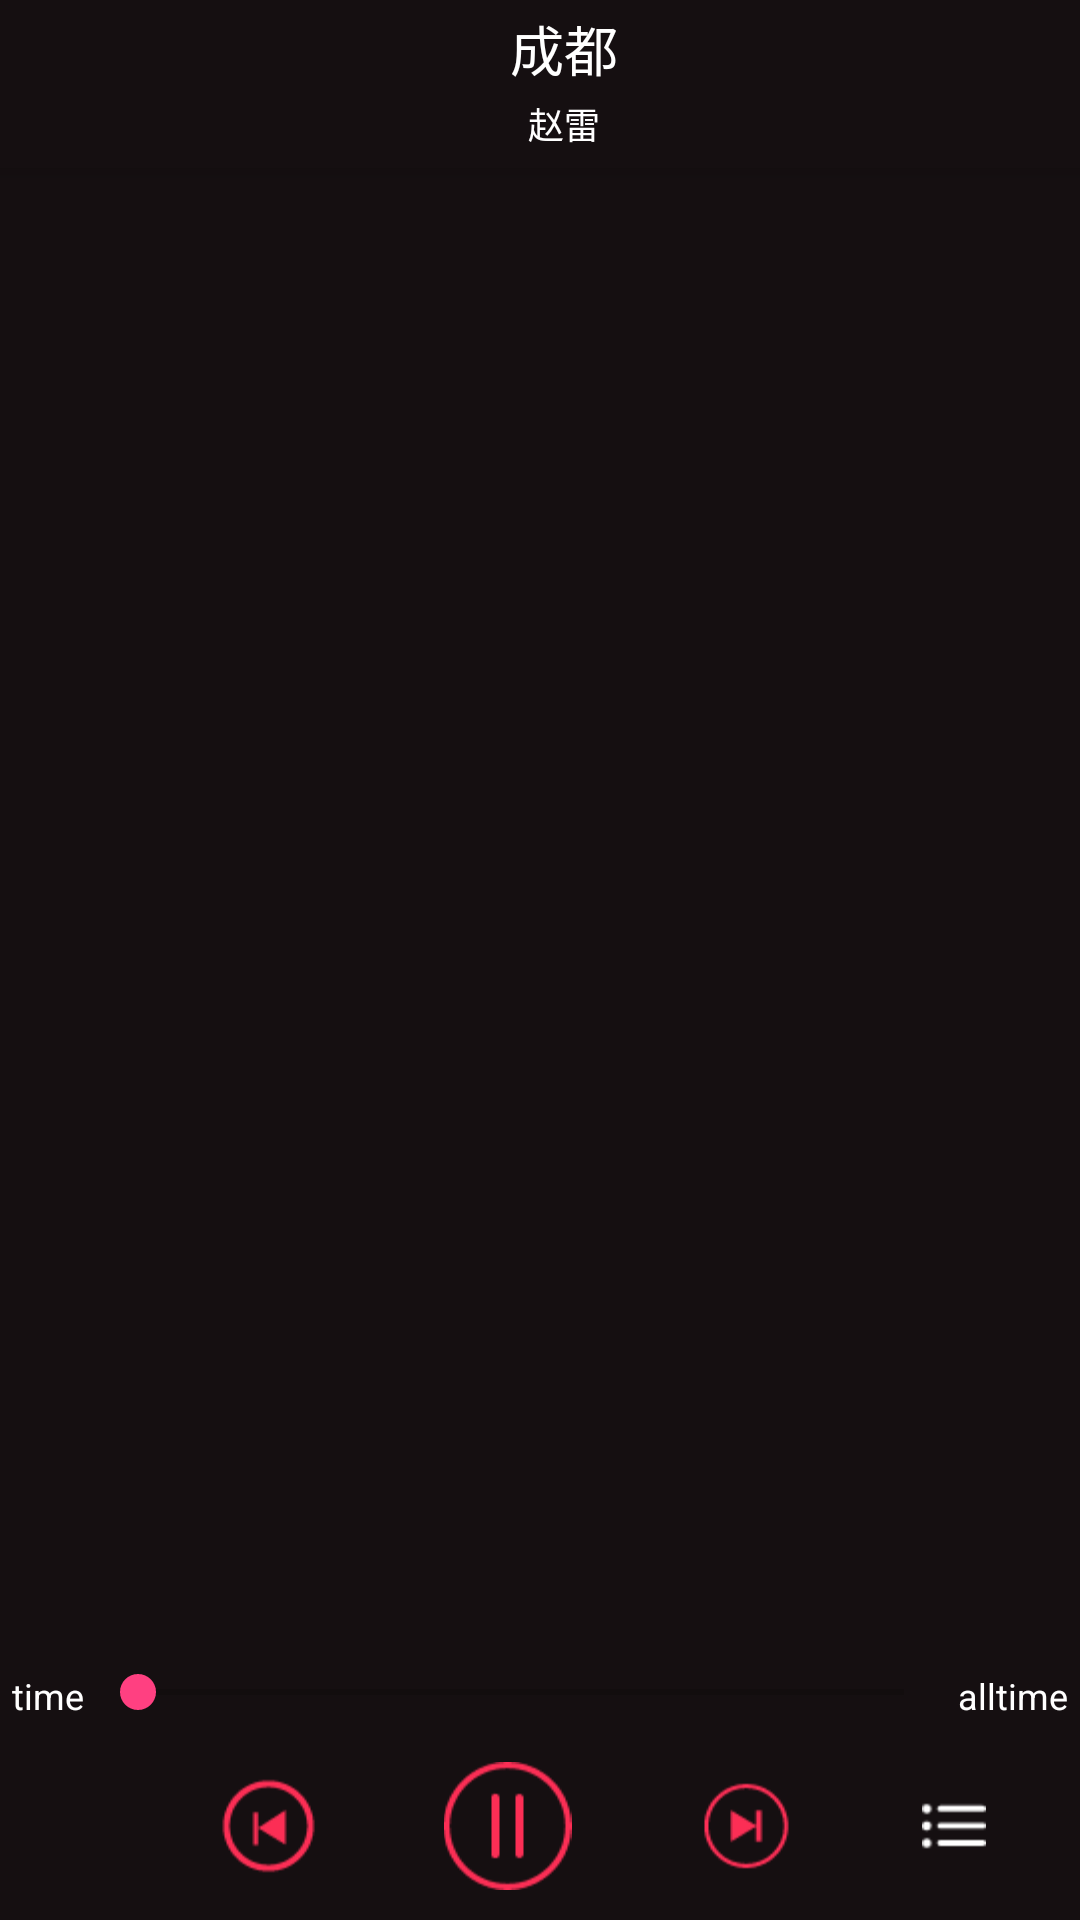

Produce the Android XML layout that renders to this screen, including the resource entries it uses.
<!-- AndroidManifest.xml: application theme AppTheme -->
<!-- res/layout/activity_music.xml -->
<?xml version="1.0" encoding="utf-8"?>
<android.support.design.widget.CoordinatorLayout xmlns:android="http://schemas.android.com/apk/res/android"
    xmlns:app="http://schemas.android.com/apk/res-auto"
    android:layout_width="match_parent"
    android:layout_height="match_parent"
    android:background="@color/colorPrimary">

    <android.support.design.widget.AppBarLayout
        android:layout_width="match_parent"
        android:layout_height="wrap_content">

        <android.support.v7.widget.Toolbar
            android:id="@+id/toolbar"
            android:layout_width="match_parent"
            android:layout_height="?attr/actionBarSize"
            android:minHeight="?attr/actionBarSize"
            app:theme="@style/ThemeOverlay.AppCompat.Dark.ActionBar">

            <LinearLayout
                android:layout_width="match_parent"
                android:layout_height="wrap_content"
                android:gravity="center"
                android:orientation="vertical">

                <TextView
                    android:id="@+id/tv_title"
                    android:layout_width="wrap_content"
                    android:layout_height="match_parent"
                    android:layout_weight="1"
                    android:gravity="center"
                    android:text="成都"
                    android:textColor="@android:color/white"
                    android:textSize="18sp" />

                <TextView
                    android:id="@+id/tv_author"
                    android:layout_width="wrap_content"
                    android:layout_height="wrap_content"
                    android:layout_weight="1"
                    android:gravity="center"
                    android:padding="3dp"
                    android:text="赵雷"
                    android:textColor="@android:color/white"
                    android:textSize="12sp" />
            </LinearLayout>
        </android.support.v7.widget.Toolbar>
    </android.support.design.widget.AppBarLayout>

    <RelativeLayout
        android:id="@+id/rl_music"
        android:layout_width="match_parent"
        android:layout_height="match_parent"
        app:layout_behavior="@string/appbar_scrolling_view_behavior">

        <android.support.v4.view.ViewPager
            android:id="@+id/music_pager"
            android:layout_width="match_parent"
            android:layout_height="match_parent"
            android:layout_above="@+id/seekbar_linear">

        </android.support.v4.view.ViewPager>

        <LinearLayout
            android:id="@+id/seekbar_linear"
            android:layout_width="match_parent"
            android:layout_height="wrap_content"
            android:layout_above="@+id/bottom_linear"
            android:orientation="horizontal"
            android:padding="2dp">

            <TextView
                android:id="@+id/tv_current_time"
                android:layout_width="wrap_content"
                android:layout_height="wrap_content"
                android:padding="2dp"
                android:textColor="@android:color/white"
                android:text="time"
                android:textSize="12sp" />

            <SeekBar
                android:id="@+id/seekbar"
                android:layout_width="wrap_content"
                android:layout_height="wrap_content"
                android:layout_weight="1" />

            <TextView
                android:id="@+id/tv_all_time"
                android:layout_width="wrap_content"
                android:layout_height="wrap_content"
                android:textColor="@android:color/white"
                android:padding="2dp"
                android:text="alltime"
                android:textSize="12sp" />
        </LinearLayout>

        <LinearLayout
            android:id="@+id/bottom_linear"
            android:layout_width="match_parent"
            android:layout_height="wrap_content"
            android:layout_alignParentBottom="true"
            android:gravity="center_vertical"
            android:orientation="horizontal"
            android:padding="10dp">

            <ImageView
                android:id="@+id/iv_bf_zt"
                android:layout_width="wrap_content"
                android:layout_height="wrap_content"
                android:layout_weight="1"
                android:src="@drawable/shunxu" />

            <ImageView
                android:id="@+id/iv_previous"
                android:layout_width="wrap_content"
                android:layout_height="wrap_content"
                android:layout_weight="1"
                android:src="@drawable/previous" />

            <ImageView
                android:id="@+id/iv_play_pause"
                android:layout_width="wrap_content"
                android:layout_height="wrap_content"
                android:layout_weight="1"
                android:src="@drawable/pause_64" />

            <ImageView
                android:id="@+id/iv_next"
                android:layout_width="wrap_content"
                android:layout_height="wrap_content"
                android:layout_weight="1"
                android:src="@drawable/next_song" />

            <ImageView
                android:id="@+id/iv_all"
                android:layout_width="wrap_content"
                android:layout_height="wrap_content"
                android:layout_weight="1"
                android:src="@drawable/all_32" />
        </LinearLayout>
    </RelativeLayout>
</android.support.design.widget.CoordinatorLayout>
<!-- resources referenced by this layout -->
<resources>
  <color name="colorPrimary">#150f11</color>
  <!-- drawable all_32: png bitmap (drawable-hdpi, 390 bytes) -->
  <!-- drawable next_song: png bitmap (drawable-hdpi, 1298 bytes) -->
  <!-- drawable pause_64: png bitmap (drawable-hdpi, 1747 bytes) -->
  <!-- drawable previous: png bitmap (drawable-hdpi, 1352 bytes) -->
  <style name="AppTheme" parent="Theme.AppCompat.Light.NoActionBar">
          
          <item name="colorPrimary">@color/colorPrimary</item>
          <item name="colorPrimaryDark">@color/colorPrimaryDark</item>
          <item name="colorAccent">@color/colorAccent</item>
          <item name="android:listDivider">@drawable/divider_bg</item>
      </style>
  <color name="colorPrimaryDark">#303F9F</color>
  <color name="colorAccent">#FF4081</color>
  <!-- drawable divider_bg (drawable) -->
  <?xml version="1.0" encoding="utf-8"?>
  <shape xmlns:android="http://schemas.android.com/apk/res/android"
      android:shape="rectangle" >
  
      <gradient
          android:centerColor="#ff00ff00"
          android:endColor="#ff0000ff"
          android:startColor="#ffff0000"
          android:type="linear" />
      <size android:height="0.5dp"/>
  
  </shape>
</resources>
